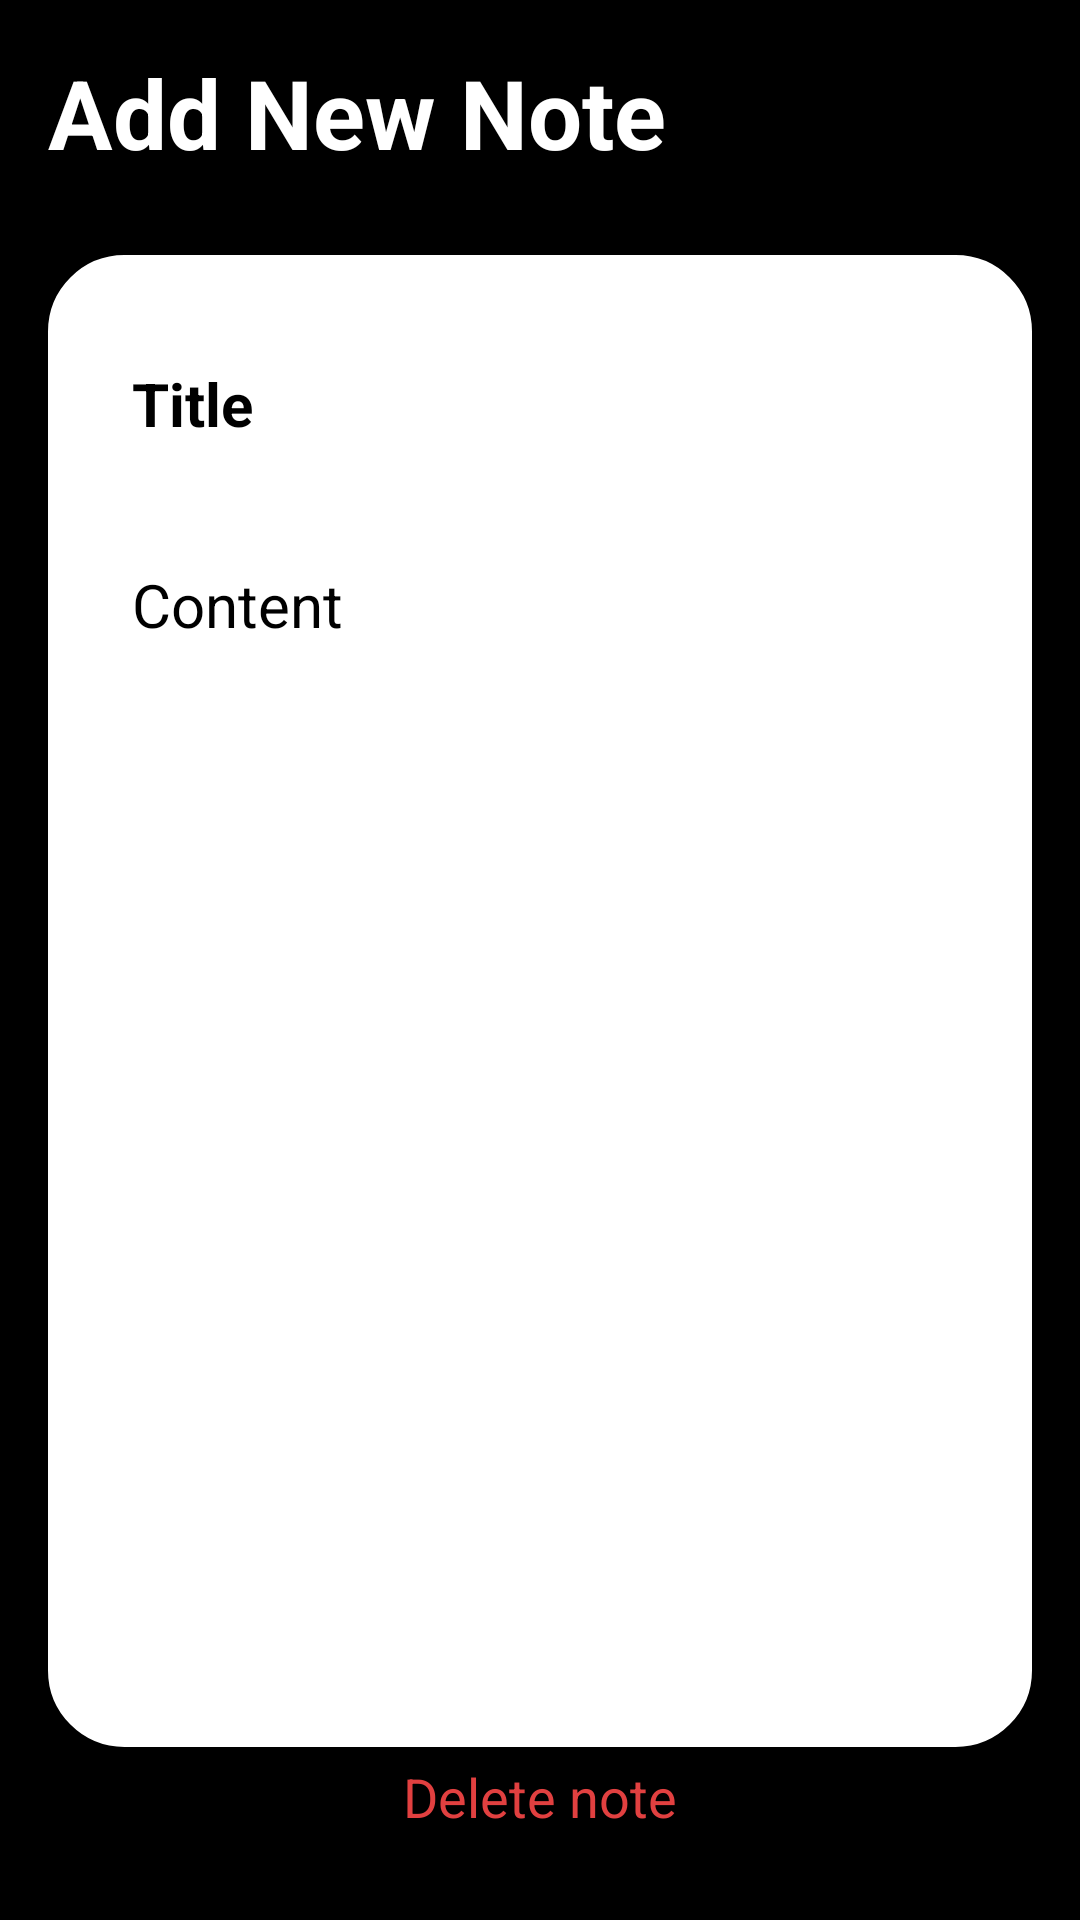

Produce the Android XML layout that renders to this screen, including the resource entries it uses.
<!-- AndroidManifest.xml: application theme Theme.Safekeep -->
<!-- res/layout/activity_note_detail.xml -->
<?xml version="1.0" encoding="utf-8"?>
<RelativeLayout xmlns:android="http://schemas.android.com/apk/res/android"
    xmlns:app="http://schemas.android.com/apk/res-auto"
    xmlns:tools="http://schemas.android.com/tools"
    android:layout_width="match_parent"
    android:layout_height="match_parent"
    android:background="@color/black"
    android:padding="16dp"
    tools:context=".NoteDetailActivity">

    <RelativeLayout
        android:layout_width="match_parent"
        android:layout_height="wrap_content"
        android:id="@+id/title_bar_layout">

        <TextView
            android:id="@+id/page_title"
            android:layout_width="wrap_content"
            android:layout_height="wrap_content"
            android:text="Add New Note"
            android:textColor="@color/white"
            android:textSize="32sp"
            android:textStyle="bold" />

        <ImageButton
            android:id="@+id/save_note_btn"
            android:layout_width="36dp"
            android:layout_height="36dp"
            android:layout_alignParentEnd="true"
            android:layout_centerVertical="true"
            android:background="?attr/selectableItemBackgroundBorderless"
            android:src="@drawable/baseline_done_24"
            app:tint="@color/black"
            tools:ignore="SpeakableTextPresentCheck,TouchTargetSizeCheck" />

    </RelativeLayout>

    <LinearLayout
        android:layout_width="match_parent"
        android:layout_height="wrap_content"
        android:layout_below="@id/title_bar_layout"
        android:orientation="vertical"
        android:padding="16dp"
        android:layout_marginVertical="26dp"
        android:backgroundTint="@color/white"
        android:background="@drawable/rounded_corner"
        >

        <EditText
            android:layout_width="match_parent"
            android:layout_height="wrap_content"
            android:id="@+id/notes_title_text"
            android:hint="Title"
            android:textColorHint="@color/black"
            android:textSize="20sp"
            android:textStyle="bold"
            android:layout_marginVertical="8dp"
            android:padding="12dp"
            android:textColor="@color/black"/>
        <EditText
            android:layout_width="match_parent"
            android:layout_height="wrap_content"
            android:id="@+id/notes_content_text"
            android:hint="Content"
            android:textColorHint="@color/black"
            android:minLines="15"
            android:gravity="top"
            android:textSize="20sp"
            android:layout_marginVertical="8dp"
            android:padding="12dp"
            android:textColor="@color/black"/>


    </LinearLayout>

    <TextView
        android:id="@+id/delete_note_text_view_btn"
        android:layout_width="match_parent"
        android:layout_height="wrap_content"
        android:layout_alignParentBottom="true"
        android:layout_marginBottom="13dp"
        android:gravity="center"
        android:text="Delete note"
        android:textColor="#E14040"
        android:textSize="18sp"
        android:visibility="visible" />


</RelativeLayout>
<!-- resources referenced by this layout -->
<resources>
  <color name="black">#FF000000</color>
  <color name="white">#FFFFFFFF</color>
  <!-- drawable rounded_corner (drawable) -->
  <?xml version="1.0" encoding="utf-8"?>
  <shape xmlns:android="http://schemas.android.com/apk/res/android"
      android:shape="rectangle">
      <corners android:radius="25dp"/>
      <stroke android:width="1dp" android:color="@color/white"/>
  
  </shape>
  <style name="Theme.Safekeep" parent="Theme.MaterialComponents.DayNight.NoActionBar">
          
          <item name="colorPrimary">@color/black</item>
          <item name="colorPrimaryVariant">@color/black</item>
          <item name="colorOnPrimary">@color/white</item>
          
          <item name="colorSecondary">@color/black</item>
          <item name="colorSecondaryVariant">@color/black</item>
          <item name="colorOnSecondary">@color/black</item>
          
          <item name="android:statusBarColor">?attr/colorPrimaryVariant</item>
          
      </style>
</resources>
